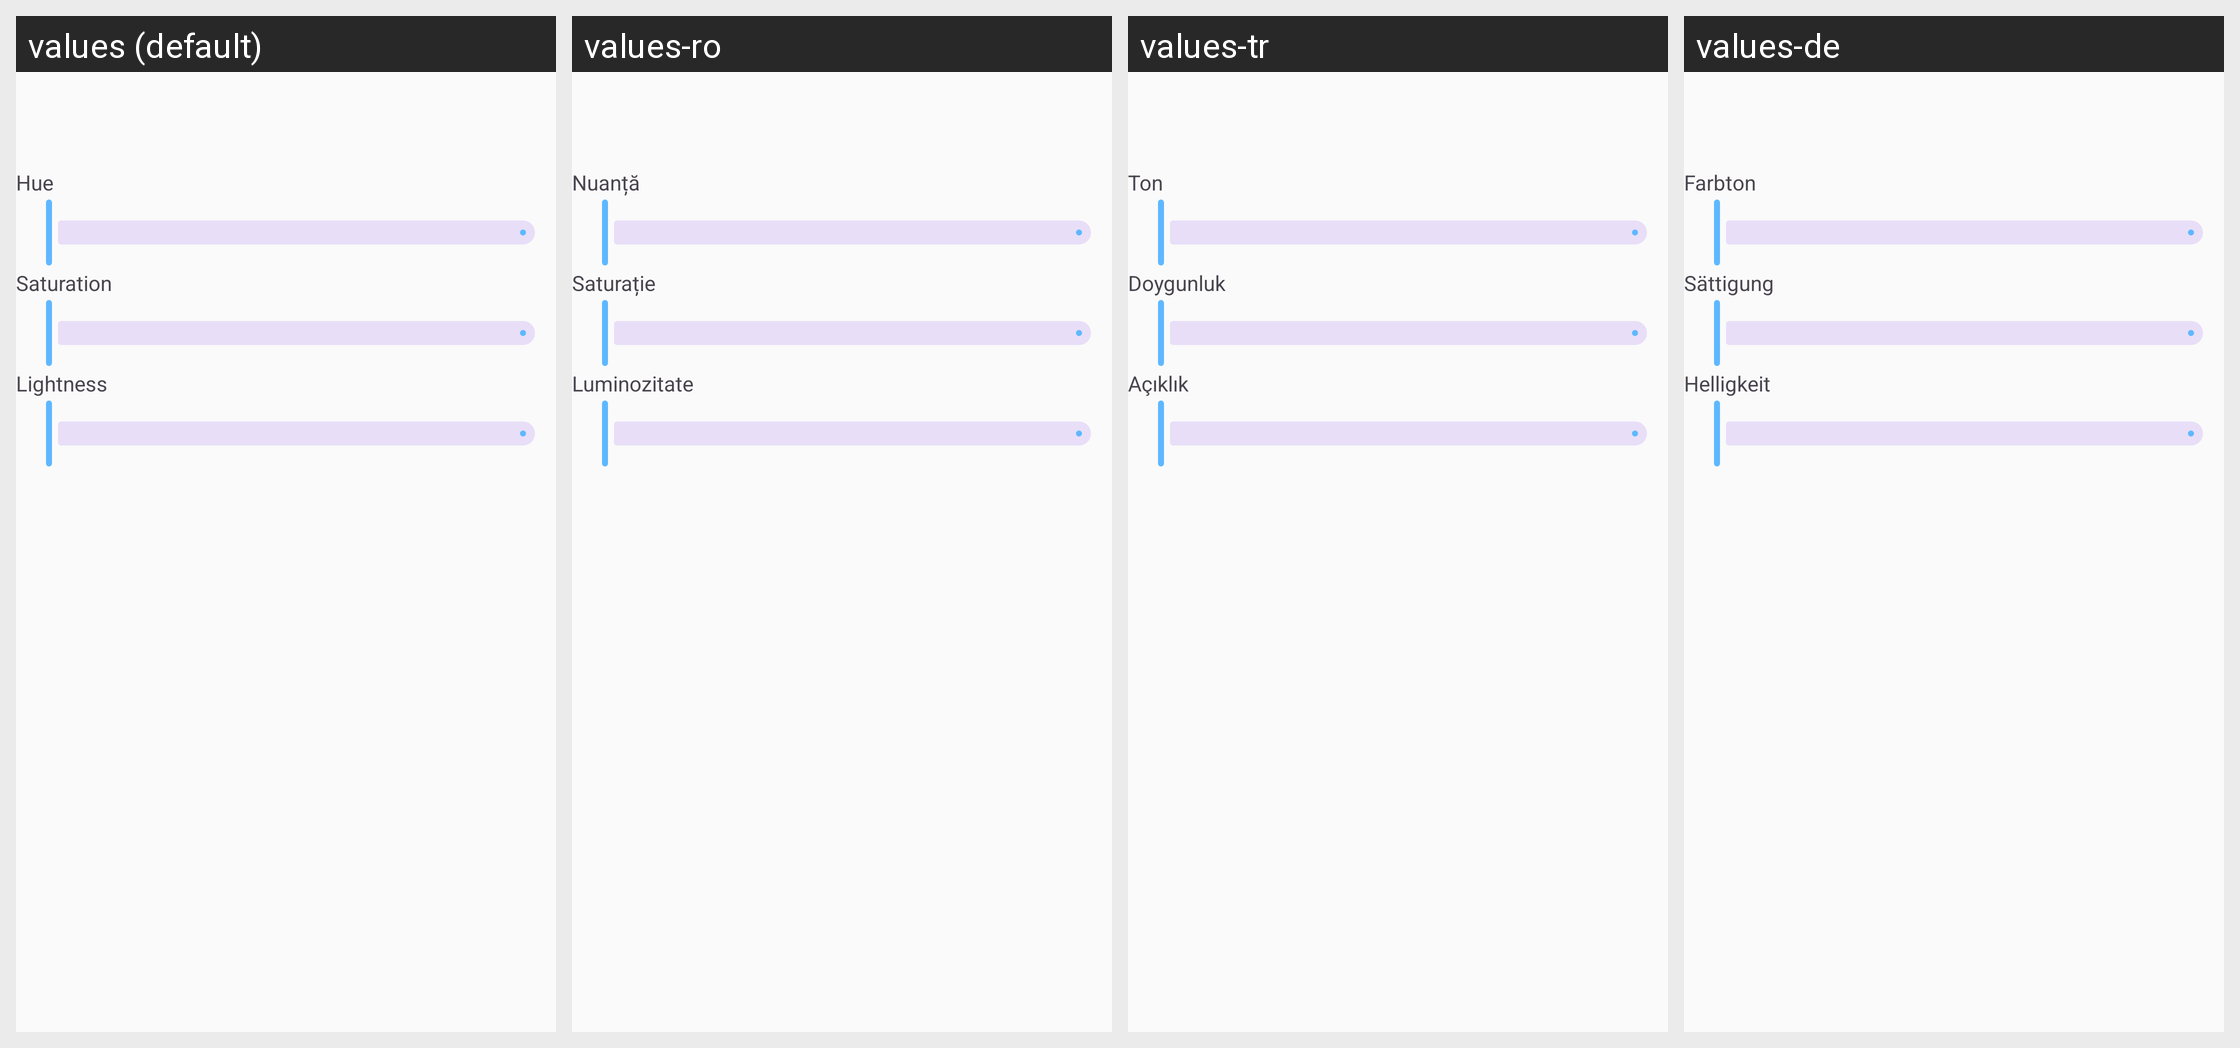

Here is an Android app screen in its default locale and in the app's own translations. Write out the translated-string differences for the strings that appear on this screen.
Android screen res/layout/dialog_color_picker.xml rendered under 4 locales, left to right: values (default), values-ro, values-tr, values-de. Device: Nexus 5 (rendered at 1080×1920; each locale shown at half size, 540×960, under a caption strip naming it); theme ChessTheme.
Other locales in the repository, not shown: values-ar, values-es, values-fa, values-fr, values-it, values-nl, values-pt, values-ru, values-zh, values-zh-rTW.
Strings drawn on this screen, with the default value and each locale's value (text and hints the layout hard-codes, and strings that could not be matched under every locale, appear in the picture but are not listed):

color_hue
  values: Hue
  values-ro: Nuanță
  values-tr: Ton
  values-de: Farbton

color_saturation
  values: Saturation
  values-ro: Saturație
  values-tr: Doygunluk
  values-de: Sättigung

color_lightness
  values: Lightness
  values-ro: Luminozitate
  values-tr: Açıklık
  values-de: Helligkeit
